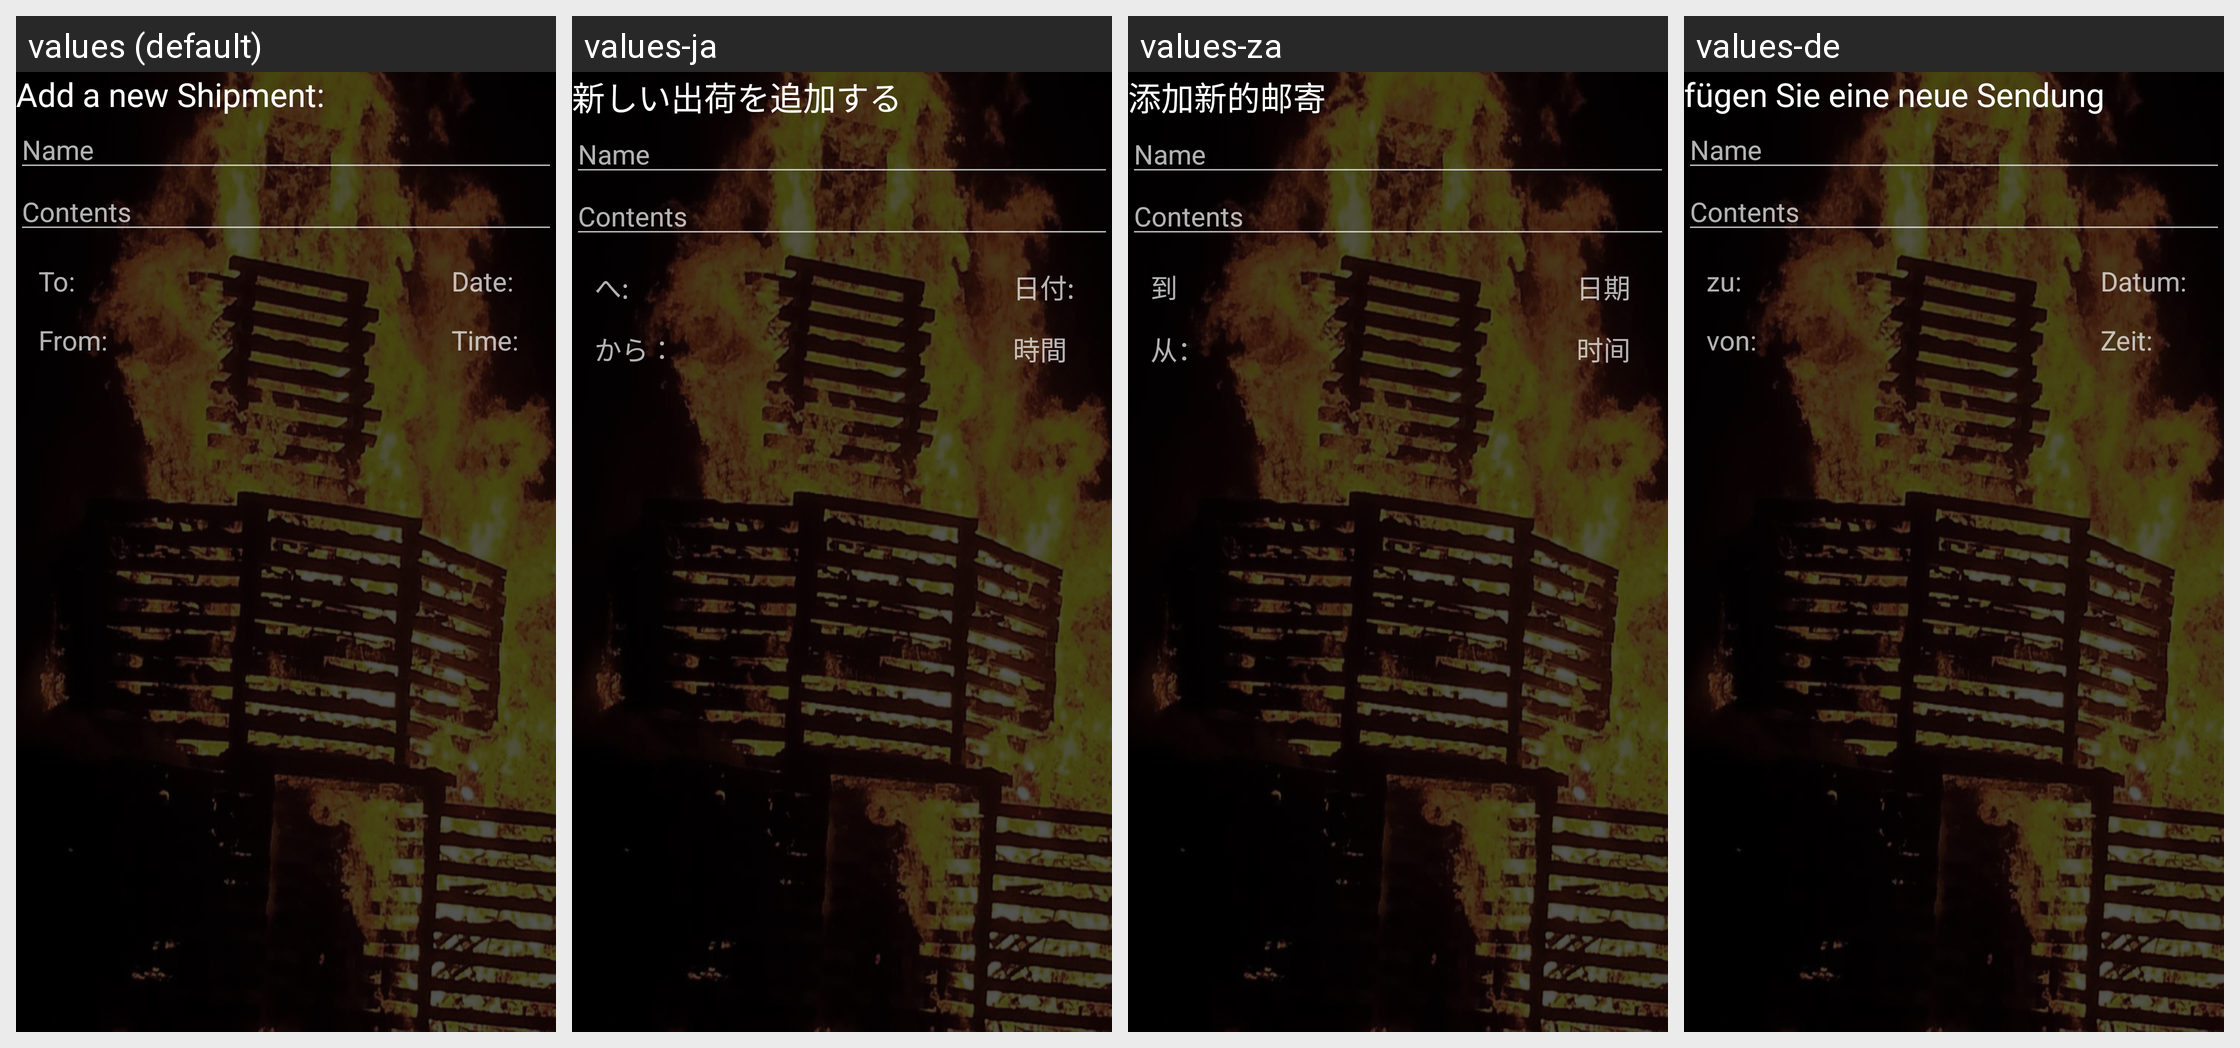

Translations of the strings shown on this Android screen, per locale in the grid:
Android screen res/layout/fragment_add_shipment_dialog.xml rendered under 4 locales, left to right: values (default), values-ja, values-za, values-de. Device: Nexus 5 (rendered at 1080×1920; each locale shown at half size, 540×960, under a caption strip naming it); theme AppTheme.
Other locales in the repository, not shown: values-es, values-ko, values-zh.
Strings drawn on this screen, with the default value and each locale's value (text and hints the layout hard-codes, and strings that could not be matched under every locale, appear in the picture but are not listed):

addShipment
  values: Add a new Shipment:
  values-ja: 新しい出荷を追加する
  values-za: 添加新的邮寄
  values-de: fügen Sie eine neue Sendung

to
  values: To:
  values-ja: へ:
  values-za: 到
  values-de: zu:

from
  values: From:
  values-ja: から：
  values-za: 从：
  values-de: von:

date
  values: Date:
  values-ja: 日付:
  values-za: 日期
  values-de: Datum:

time
  values: Time:
  values-ja: 時間
  values-za: 时间
  values-de: Zeit:
